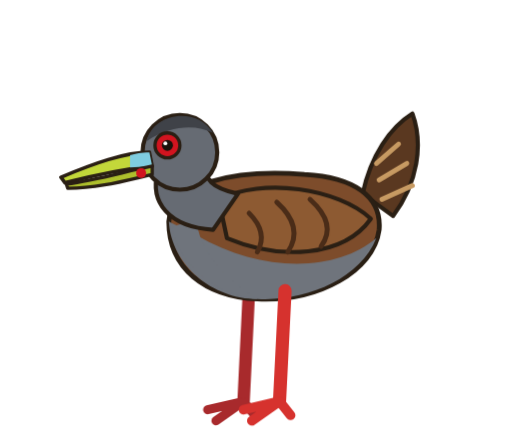
t = 0.00 s
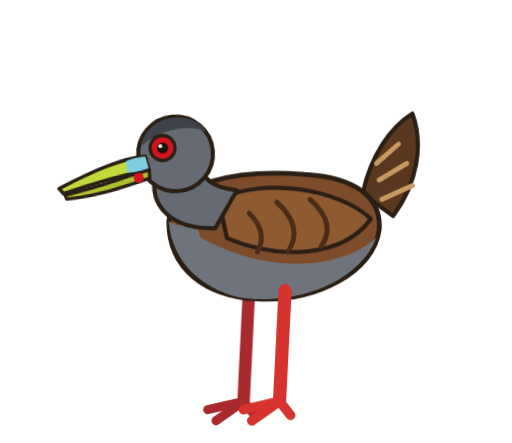
t = 0.66 s
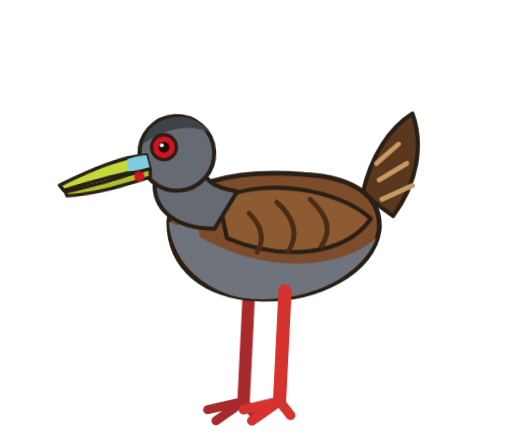
t = 1.32 s
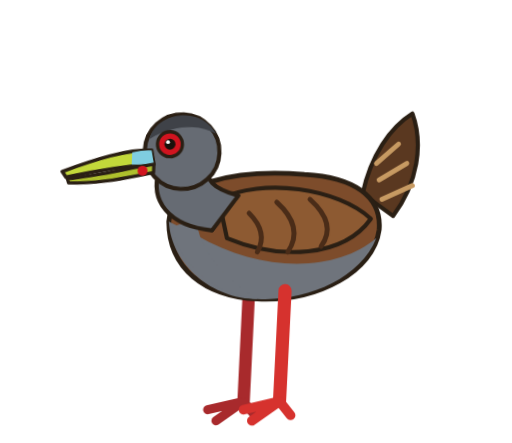
t = 2.31 s
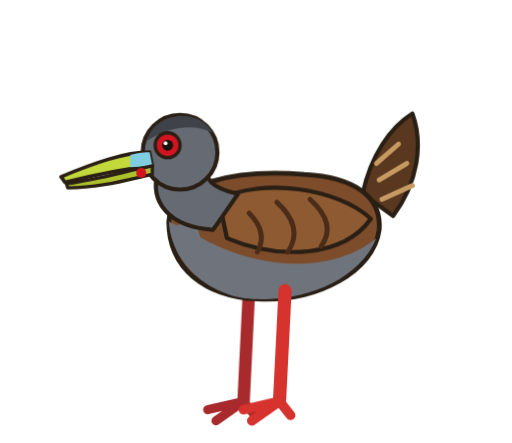
t = 2.97 s
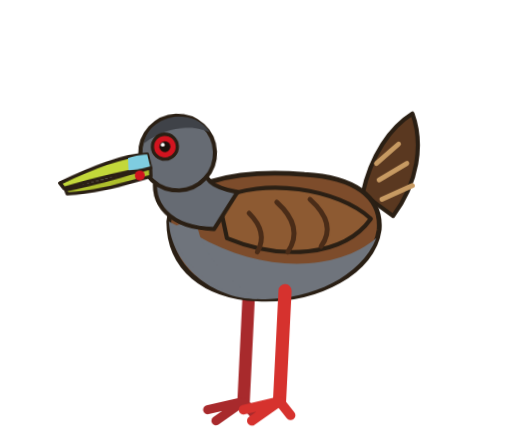
t = 3.63 s

The animated SVG that drew these frames (rendered in a browser with its animation timeline set to each time). Animation: 3 CSS @keyframes rules; one cycle of 4.40 s, repeats indefinitely.

<svg id="mascotsvg" role="img" aria-label="Gallineta pico pintado" viewBox="-30 -20 370 320" width="370" height="320" xmlns="http://www.w3.org/2000/svg" style="overflow:visible">
  <style>#m-head{transform-box:view-box;transform-origin:112px 128px}#m-jaw{transform-box:view-box;transform-origin:80px 100px}#m-tail{transform-box:view-box;transform-origin:236px 128px}#m-legF{transform-box:view-box;transform-origin:176px 190px}#m-legB{transform-box:view-box;transform-origin:150px 188px}#m-wing{transform-box:view-box;transform-origin:170px 128px}#m-fwing{transform-box:view-box;transform-origin:160px 128px}#m-root{transform-box:view-box;transform-origin:160px 278px}#m-lid{transform-box:fill-box;animation:bl 4.4s infinite}@keyframes bl{0%,92%,100%{transform:scaleY(0)}95%{transform:scaleY(1)}}#m-head{animation:hb 3.2s ease-in-out infinite}@keyframes hb{0%,100%{transform:rotate(0)}30%{transform:rotate(-6deg)}60%{transform:rotate(3deg)}}#m-tail{animation:tl 2.2s ease-in-out infinite}@keyframes tl{0%,70%,100%{transform:rotate(0)}80%{transform:rotate(-9deg)}90%{transform:rotate(3deg)}}
@media (prefers-reduced-motion:reduce){*{animation:none!important}}</style>
  <g id="m-root">
    <g id="m-tail">
      <path d="M232 120 C 238 92, 252 72, 268 62 C 276 84, 272 112, 254 136 Z" fill="#5a3820" stroke="#2a1f14" stroke-width="3" stroke-linejoin="round"/>
      <path d="M244 110 L 264 98 M 246 124 L 268 114 M 242 98 L 258 84" stroke="#c79a62" stroke-width="3.5" stroke-linecap="round"/>
    </g>
    <g id="m-legB"><path d="M150 188 L 146 270" stroke="#a82a2c" stroke-width="9" stroke-linecap="round"/><path d="M146 270 L 120 276 M146 270 L 126 284 M146 270 L 154 280" stroke="#a82a2c" stroke-width="6.5" stroke-linecap="round"/></g>
    <g id="m-fwing" style="opacity:0"><path d="M156 128 C 168 50, 226 8, 292 10 C 266 50, 236 96, 200 138 Z" fill="#7a4a2a" stroke="#2a1f14" stroke-width="3" stroke-linejoin="round"/><path d="M190 100 C 220 70, 250 48, 280 30 M 176 112 C 206 88, 240 68, 270 50" stroke="#c79a62" stroke-width="4" fill="none" stroke-linecap="round"/></g>
    <path id="m-body" d="M92 140 C 94 112, 140 102, 190 106 C 226 108, 246 122, 244 146 C 240 176, 200 198, 156 196 C 118 194, 92 174, 92 140 Z" fill="#7d4c2b" stroke="#2a1f14" stroke-width="3.5" stroke-linejoin="round"/>
    <path d="M92 140 C 94 172, 124 196, 156 196 C 190 198, 230 182, 242 152 C 214 176, 160 178, 112 150 Z" fill="#6f747c"/>
    <path d="M94 144 C 98 170, 126 194, 156 196 C 130 178, 114 162, 112 138 Z" fill="#6f747c"/>
    <g id="m-wing"><path d="M128 124 C 160 108, 214 116, 238 138 C 218 166, 172 168, 134 152 Z" fill="#8d5a32" stroke="#2a1f14" stroke-width="3" stroke-linejoin="round"/><path d="M170 126 q 20 18 8 36 M 194 124 q 20 18 8 34 M 150 134 q 14 14 6 28" stroke="#4a2c18" stroke-width="3.5" fill="none" stroke-linecap="round"/></g>
    <g id="m-legF"><path d="M176 190 L 172 270" stroke="#d6322e" stroke-width="9.5" stroke-linecap="round"/><path d="M172 270 L 146 276 M172 270 L 152 284 M172 270 L 180 280" stroke="#d6322e" stroke-width="7" stroke-linecap="round"/></g>
    <g id="m-head">
      <path d="M84 104 C 78 126, 92 144, 124 146 L 142 120 C 124 116, 116 110, 120 96 Z" fill="#666b73" stroke="#2a1f14" stroke-width="3" stroke-linejoin="round"/>
      <circle cx="100" cy="90" r="27" fill="#666b73" stroke="#2a1f14" stroke-width="3"/>
      <path d="M76 82 C 80 62, 112 56, 124 76 C 112 70, 94 70, 76 82 Z" fill="#3f4248"/>
      <path d="M78 90 C 60 90, 38 98, 14 108 L 17 112 C 40 106, 60 102, 80 100 Z" fill="#c3d83a" stroke="#2a1f14" stroke-width="2.6" stroke-linejoin="round"/>
      <path d="M78 90 C 72 90, 68 91, 64 92 L 64 101 L 80 100 Z" fill="#7fcde0"/>
      <g id="m-jaw"><path d="M80 100 C 60 104, 40 110, 18 113 L 19 116 C 42 116, 62 110, 80 106 Z" fill="#aebf2c" stroke="#2a1f14" stroke-width="2.4" stroke-linejoin="round"/><circle cx="72" cy="105" r="3.6" fill="#d1141f"/></g>
      <g id="m-food" transform="translate(16 112) scale(0)">
        <g id="f-i"><ellipse cx="0" cy="2" rx="12" ry="6.5" fill="#3f7a2e" stroke="#2a1f14" stroke-width="2.4"/><circle cx="-12" cy="0" r="5" fill="#3f7a2e" stroke="#2a1f14" stroke-width="2.2"/><path d="M-5 7 L-9 15 M2 8 L0 16 M8 6 L12 14 M-4 -3 L-8 -12 M4 -4 L8 -12" stroke="#2a1f14" stroke-width="2.2" stroke-linecap="round"/></g>
        <g id="f-m"><circle cx="0" cy="-2" r="12" fill="#d9b982" stroke="#2a1f14" stroke-width="2.6"/><path d="M0 -2 m0 0 a3 3 0 1 1 3 3 a6 6 0 1 1 -6 -6 a9 9 0 1 1 9 9" fill="none" stroke="#7f5539" stroke-width="2.4" stroke-linecap="round"/><path d="M-12 10 C -4 14, 10 14, 18 8" stroke="#a89a8a" stroke-width="5" fill="none" stroke-linecap="round"/></g>
        <g id="f-w"><path d="M-14 6 C -12 -8, 4 -10, 8 0 C 12 10, 0 14, -6 8 C -10 4, 0 -2, 4 2" fill="none" stroke="#2a1f14" stroke-width="10" stroke-linecap="round"/><path d="M-14 6 C -12 -8, 4 -10, 8 0 C 12 10, 0 14, -6 8 C -10 4, 0 -2, 4 2" fill="none" stroke="#d98a8a" stroke-width="6.4" stroke-linecap="round"/></g>
        <g id="f-s"><ellipse cx="-7" cy="0" rx="5" ry="3.2" fill="#c79a3a" stroke="#2a1f14" stroke-width="2" transform="rotate(-30 -7 0)"/><ellipse cx="4" cy="-4" rx="5" ry="3.2" fill="#d8b04a" stroke="#2a1f14" stroke-width="2" transform="rotate(20 4 -4)"/><ellipse cx="3" cy="6" rx="5" ry="3.2" fill="#b98a2e" stroke="#2a1f14" stroke-width="2" transform="rotate(-10 3 6)"/><ellipse cx="-10" cy="8" rx="4.5" ry="3" fill="#d8b04a" stroke="#2a1f14" stroke-width="2" transform="rotate(40 -10 8)"/></g>
      </g>
      <circle cx="91" cy="85" r="9" fill="#d1141f" stroke="#2a1f14" stroke-width="2.4"/>
      <g id="m-pupil"><circle cx="91" cy="85" r="4" fill="#1a110b"/><circle cx="89.5" cy="83.5" r="1.4" fill="#fff"/></g>
      <ellipse id="m-lid" cx="91" cy="85" rx="9.5" ry="9.5" fill="#666b73" style="transform-box:fill-box;transform-origin:50% 0%;transform:scaleY(0)"/>
      <g id="m-waves" style="opacity:0" fill="none" stroke="#fff" stroke-width="5" stroke-linecap="round"><path d="M0 96 q -14 14 0 28"/><path d="M-16 88 q -26 24 0 44"/><path d="M-34 80 q -38 34 0 60"/></g>
    </g>
  </g>
</svg>
